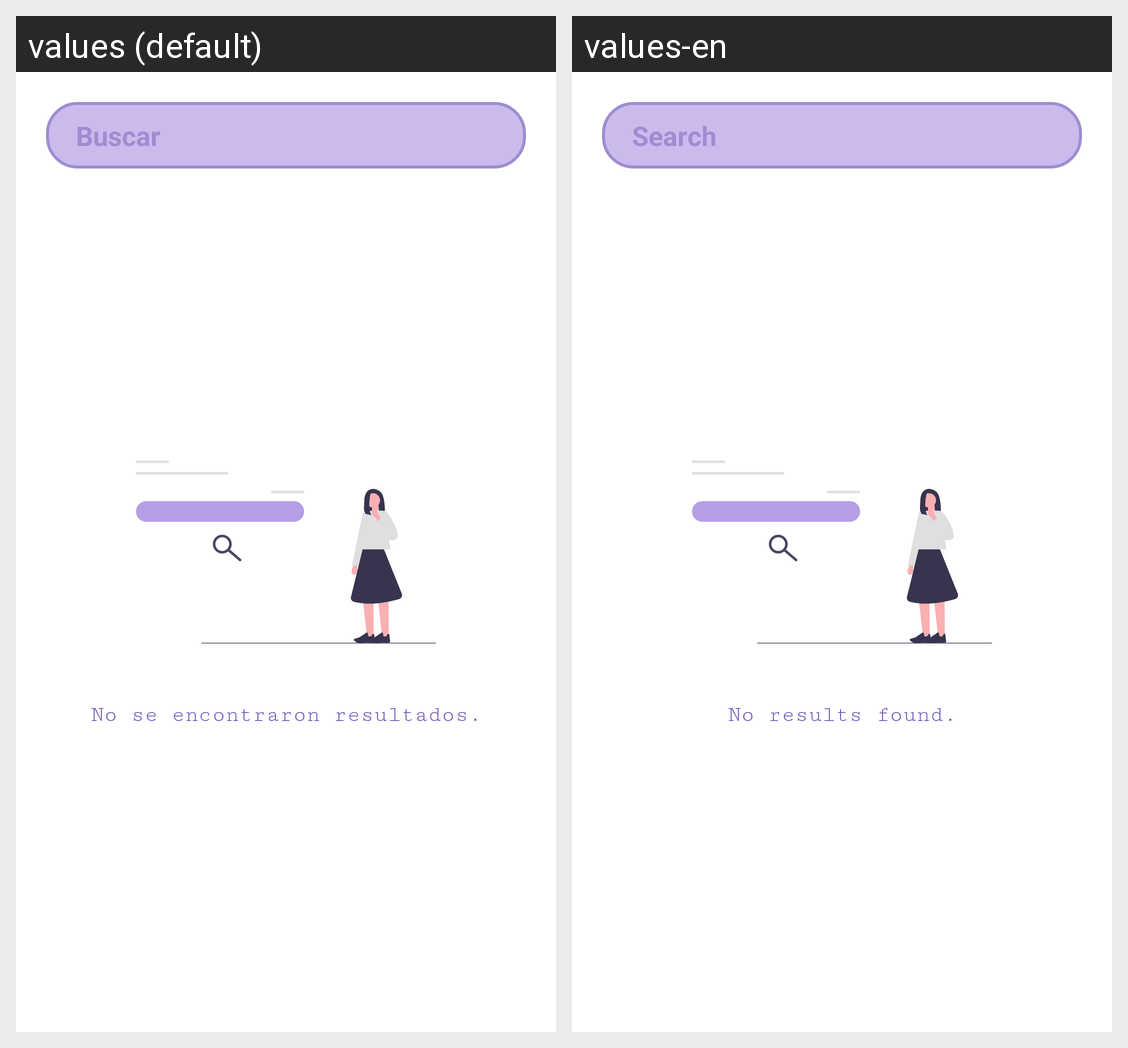

This grid shows one Android layout under two languages. Give, for every string resource on the screen, its name, the default text and each shown locale's text.
Android screen res/layout/fragment_verb_list.xml rendered under 2 locales, left to right: values (default), values-en. Device: Nexus 5 (rendered at 1080×1920; each locale shown at half size, 540×960, under a caption strip naming it); theme Theme.LearningVerbs.
Strings drawn on this screen, with the default value and each locale's value (text and hints the layout hard-codes, and strings that could not be matched under every locale, appear in the picture but are not listed):

edit_search
  values: Buscar
  values-en: Search

msg_no_results_found
  values: No se encontraron resultados.
  values-en: No results found.
